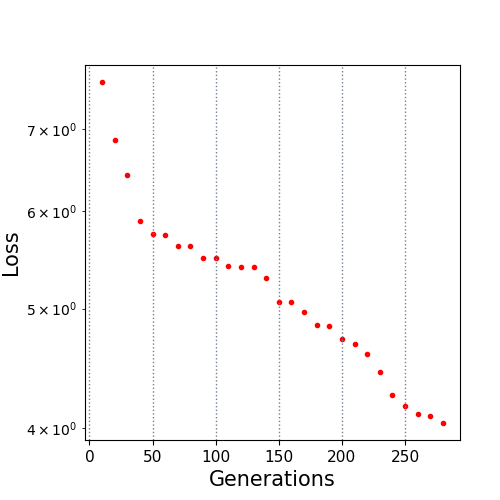

Source data for this figure (header and first rows):
10.0, 7.64094
20.0, 6.857
30.0, 6.415
40.0, 5.886
50.0, 5.752
60.0, 5.739
70.0, 5.621
80.0, 5.619
90.0, 5.493
100.0, 5.493
110.0, 5.417
120.0, 5.4
130.0, 5.4
140.0, 5.296
150.0, 5.058
160.0, 5.057
170.0, 4.971
180.0, 4.85
190.0, 4.843
200.0, 4.727
210.0, 4.683
220.0, 4.595
230.0, 4.439
240.0, 4.25
250.0, 4.164
260.0, 4.106
270.0, 4.089
280.0, 4.036
